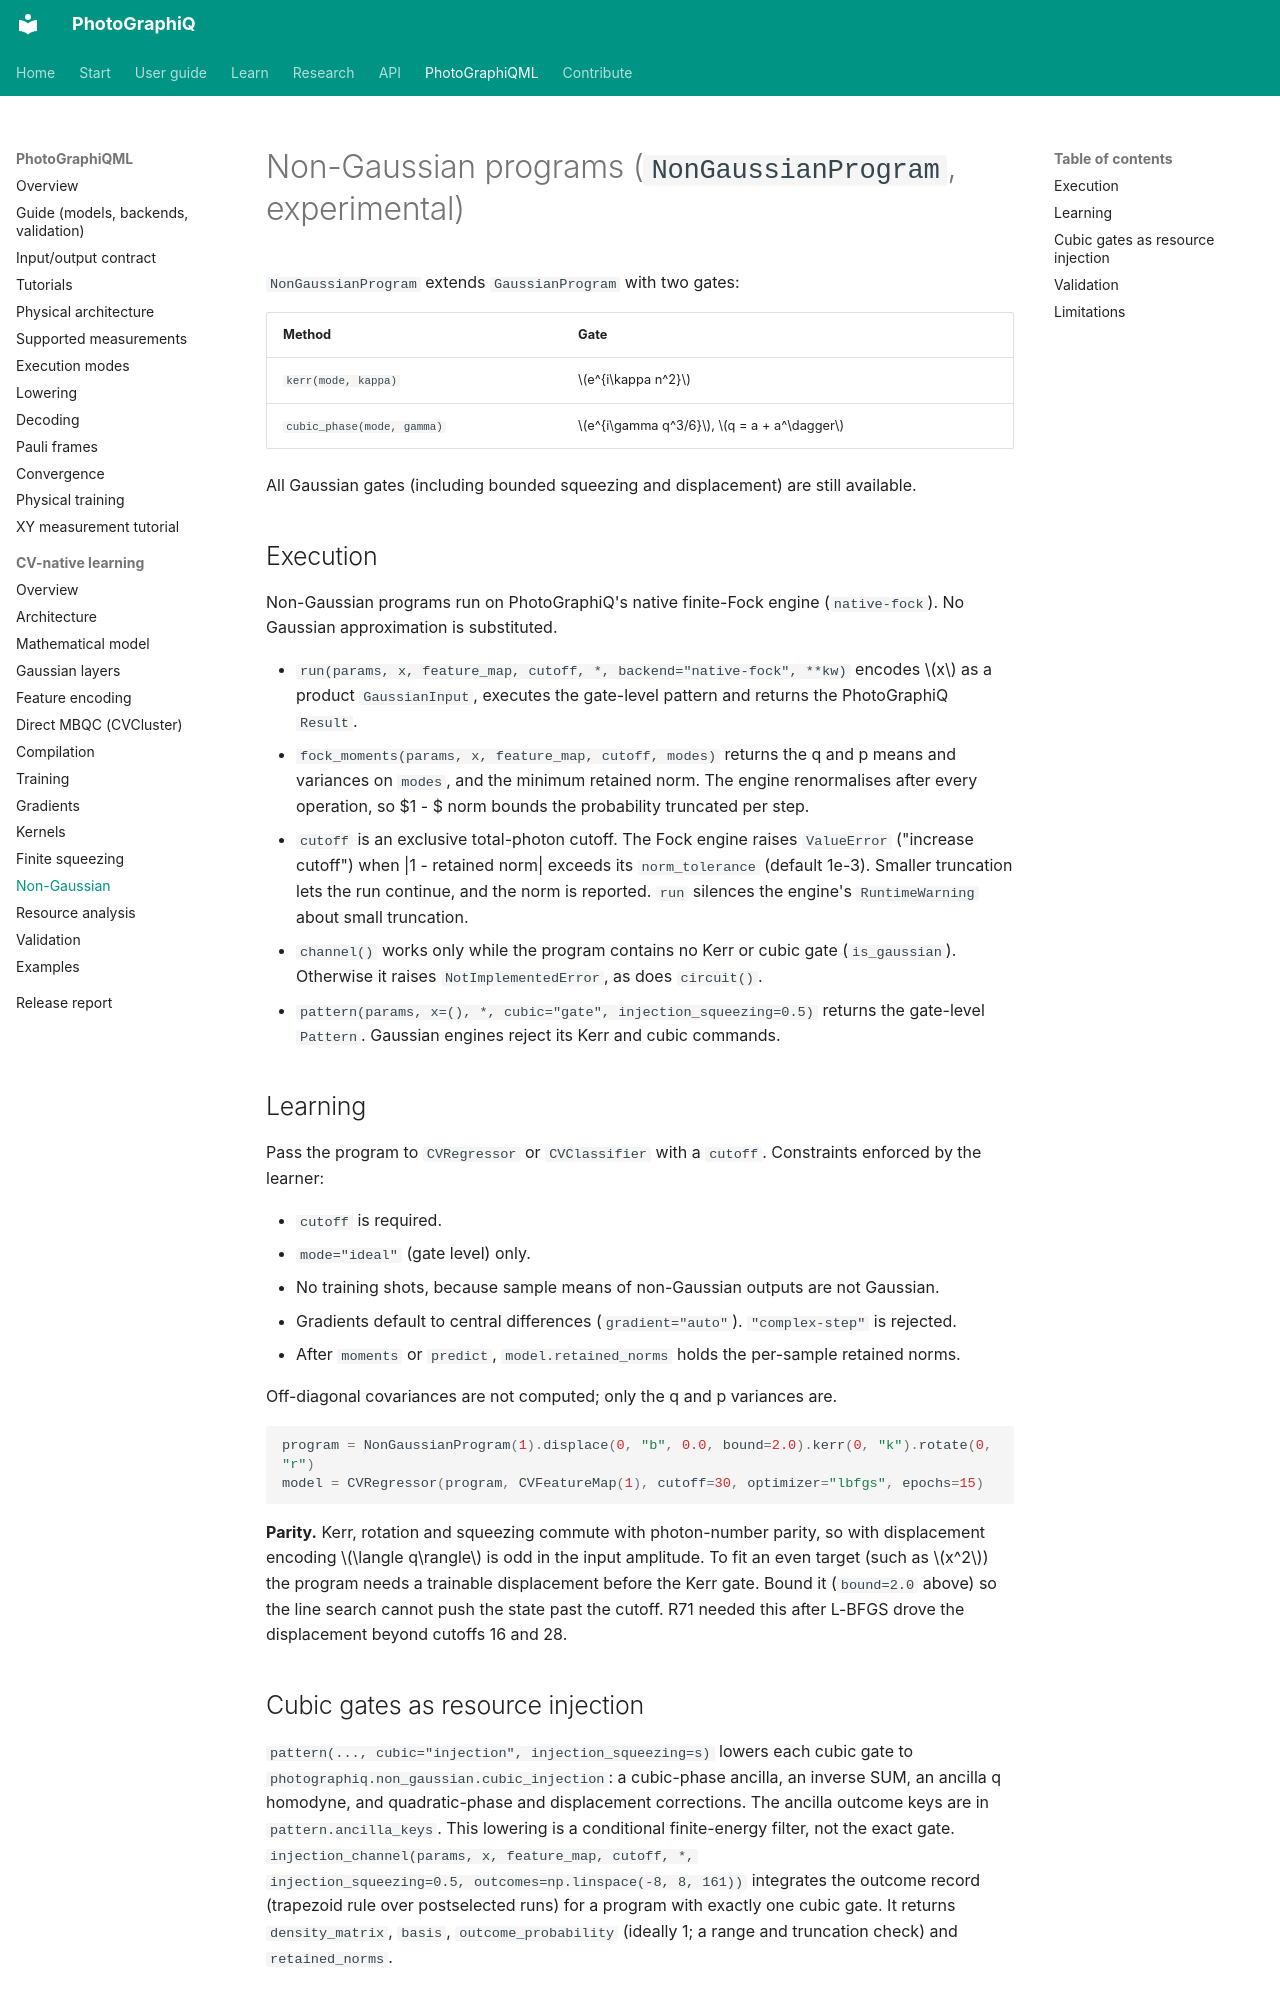

repository: chinmoybiswasdeep/PhotoGraphiQ · page: ml/cv-native/non-gaussian/index.html · generator: mkdocs

# Non-Gaussian programs (`NonGaussianProgram`, experimental)

`NonGaussianProgram` extends `GaussianProgram` with two gates:

| Method | Gate |
| --- | --- |
| `kerr(mode, kappa)` | $e^{i\kappa n^2}$ |
| `cubic_phase(mode, gamma)` | $e^{i\gamma q^3/6}$, $q = a + a^\dagger$ |

All Gaussian gates (including bounded squeezing and displacement) are still available.

## Execution

Non-Gaussian programs run on PhotoGraphiQ's native finite-Fock engine (`native-fock`). No
Gaussian approximation is substituted.

- `run(params, x, feature_map, cutoff, *, backend="native-fock", **kw)` encodes $x$ as a
  product `GaussianInput`, executes the gate-level pattern and returns the PhotoGraphiQ
  `Result`.
- `fock_moments(params, x, feature_map, cutoff, modes)` returns the q and p means and
  variances on `modes`, and the minimum retained norm. The engine renormalises after
  every operation, so $1 - $ norm bounds the probability truncated per step.
- `cutoff` is an exclusive total-photon cutoff. The Fock engine raises `ValueError`
  ("increase cutoff") when |1 - retained norm| exceeds its `norm_tolerance` (default
  1e-3). Smaller truncation lets the run continue, and the norm is reported. `run` silences the
  engine's `RuntimeWarning` about small truncation.
- `channel()` works only while the program contains no Kerr or cubic gate (`is_gaussian`).
  Otherwise it raises `NotImplementedError`, as does `circuit()`.
- `pattern(params, x=(), *, cubic="gate", injection_squeezing=0.5)` returns the gate-level
  `Pattern`. Gaussian engines reject its Kerr and cubic commands.

## Learning

Pass the program to `CVRegressor` or `CVClassifier` with a `cutoff`. Constraints enforced
by the learner:

- `cutoff` is required.
- `mode="ideal"` (gate level) only.
- No training shots, because sample means of non-Gaussian outputs are not Gaussian.
- Gradients default to central differences (`gradient="auto"`). `"complex-step"` is
  rejected.
- After `moments` or `predict`, `model.retained_norms` holds the per-sample retained norms.

Off-diagonal covariances are not computed; only the q and p variances are.

```python
program = NonGaussianProgram(1).displace(0, "b", 0.0, bound=2.0).kerr(0, "k").rotate(0, "r")
model = CVRegressor(program, CVFeatureMap(1), cutoff=30, optimizer="lbfgs", epochs=15)
```

**Parity.** Kerr, rotation and squeezing commute with photon-number parity, so with
displacement encoding $\langle q\rangle$ is odd in the input amplitude. To fit an even
target (such as $x^2$) the program needs a trainable displacement before the Kerr gate.
Bound it (`bound=2.0` above) so the line search cannot push the state past the cutoff. R71
needed this after L-BFGS drove the displacement beyond cutoffs 16 and 28.

## Cubic gates as resource injection

`pattern(..., cubic="injection", injection_squeezing=s)` lowers each cubic gate to
`photographiq.non_gaussian.cubic_injection`: a cubic-phase ancilla, an inverse SUM, an
ancilla q homodyne, and quadratic-phase and displacement corrections. The ancilla outcome
keys are in `pattern.ancilla_keys`. This lowering is a conditional finite-energy filter,
not the exact gate. `injection_channel(params, x, feature_map, cutoff, *,
injection_squeezing=0.5, outcomes=np.linspace(-8, 8, 161))` integrates the outcome record
(trapezoid rule over postselected runs) for a program with exactly one cubic gate. It
returns `density_matrix`, `basis`, `outcome_probability` (ideally 1; a range and
truncation check) and `retained_norms`.
